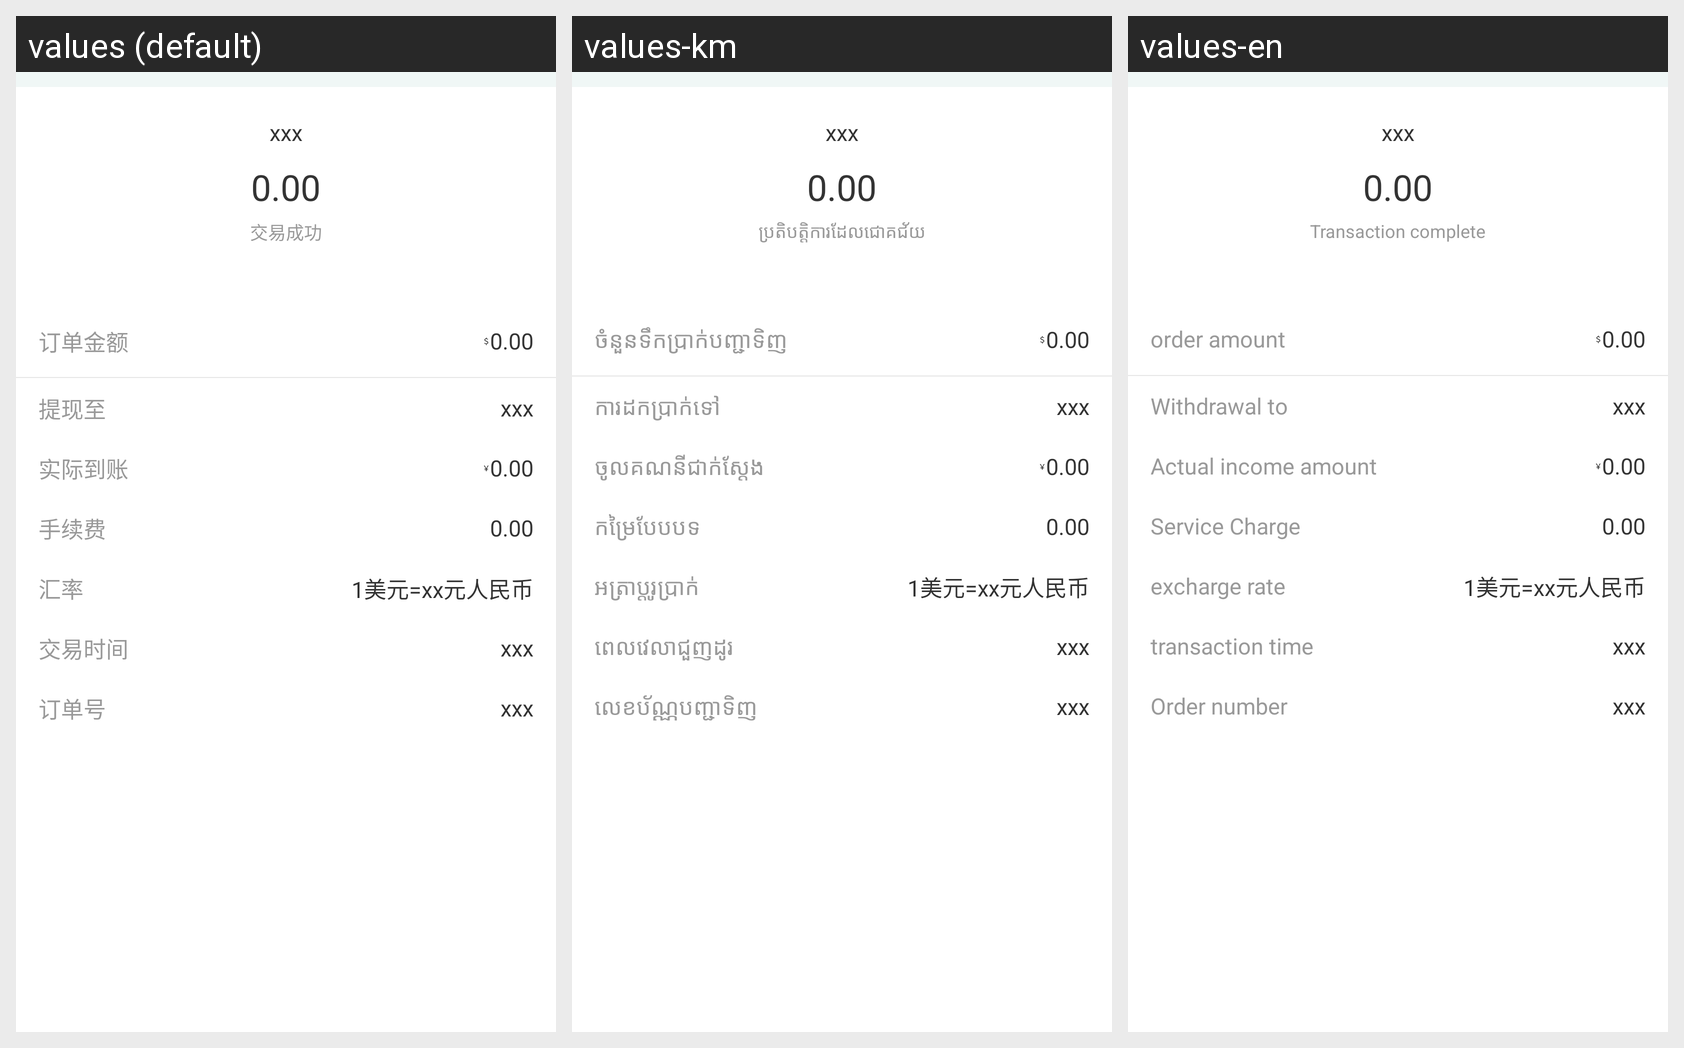

The Android screen above is rendered under several locales of the same app. Produce the string resources it draws, with the default and per-locale values.
Android screen res/layout/fragment_personal_bills_withdraw_details.xml rendered under 3 locales, left to right: values (default), values-km, values-en. Device: Nexus 5 (rendered at 1080×1920; each locale shown at half size, 540×960, under a caption strip naming it); theme AppTheme.
Strings drawn on this screen, with the default value and each locale's value (text and hints the layout hard-codes, and strings that could not be matched under every locale, appear in the picture but are not listed):

trade_success
  values: 交易成功
  values-km: ប្រតិបត្តិការដែលជោគជ័យ
  values-en: Transaction complete

order_money
  values: 订单金额
  values-km: ចំនួនទឹកប្រាក់បញ្ជាទិញ
  values-en: order amount

money_symbol
  values: ＄
  values-km: ＄
  values-en: ＄

cash_out_to
  values: 提现至
  values-km: ការដកប្រាក់ទៅ
  values-en: Withdrawal to

pritical_money
  values: 实际到账
  values-km: ចូលគណនីជាក់ស្តែង
  values-en: Actual income amount

money_symbol_rmb
  values: ￥
  values-km: ￥
  values-en: ￥

service_charge
  values: 手续费
  values-km: កម្រៃបែបបទ
  values-en: Service Charge

rate
  values: 汇率
  values-km: អត្រាប្តូរប្រាក់
  values-en: excharge rate

trade_time
  values: 交易时间
  values-km: ពេលវេលាជួញដូរ
  values-en: transaction time

order_num
  values: 订单号
  values-km: លេខប័ណ្ណបញ្ជាទិញ
  values-en: Order number
